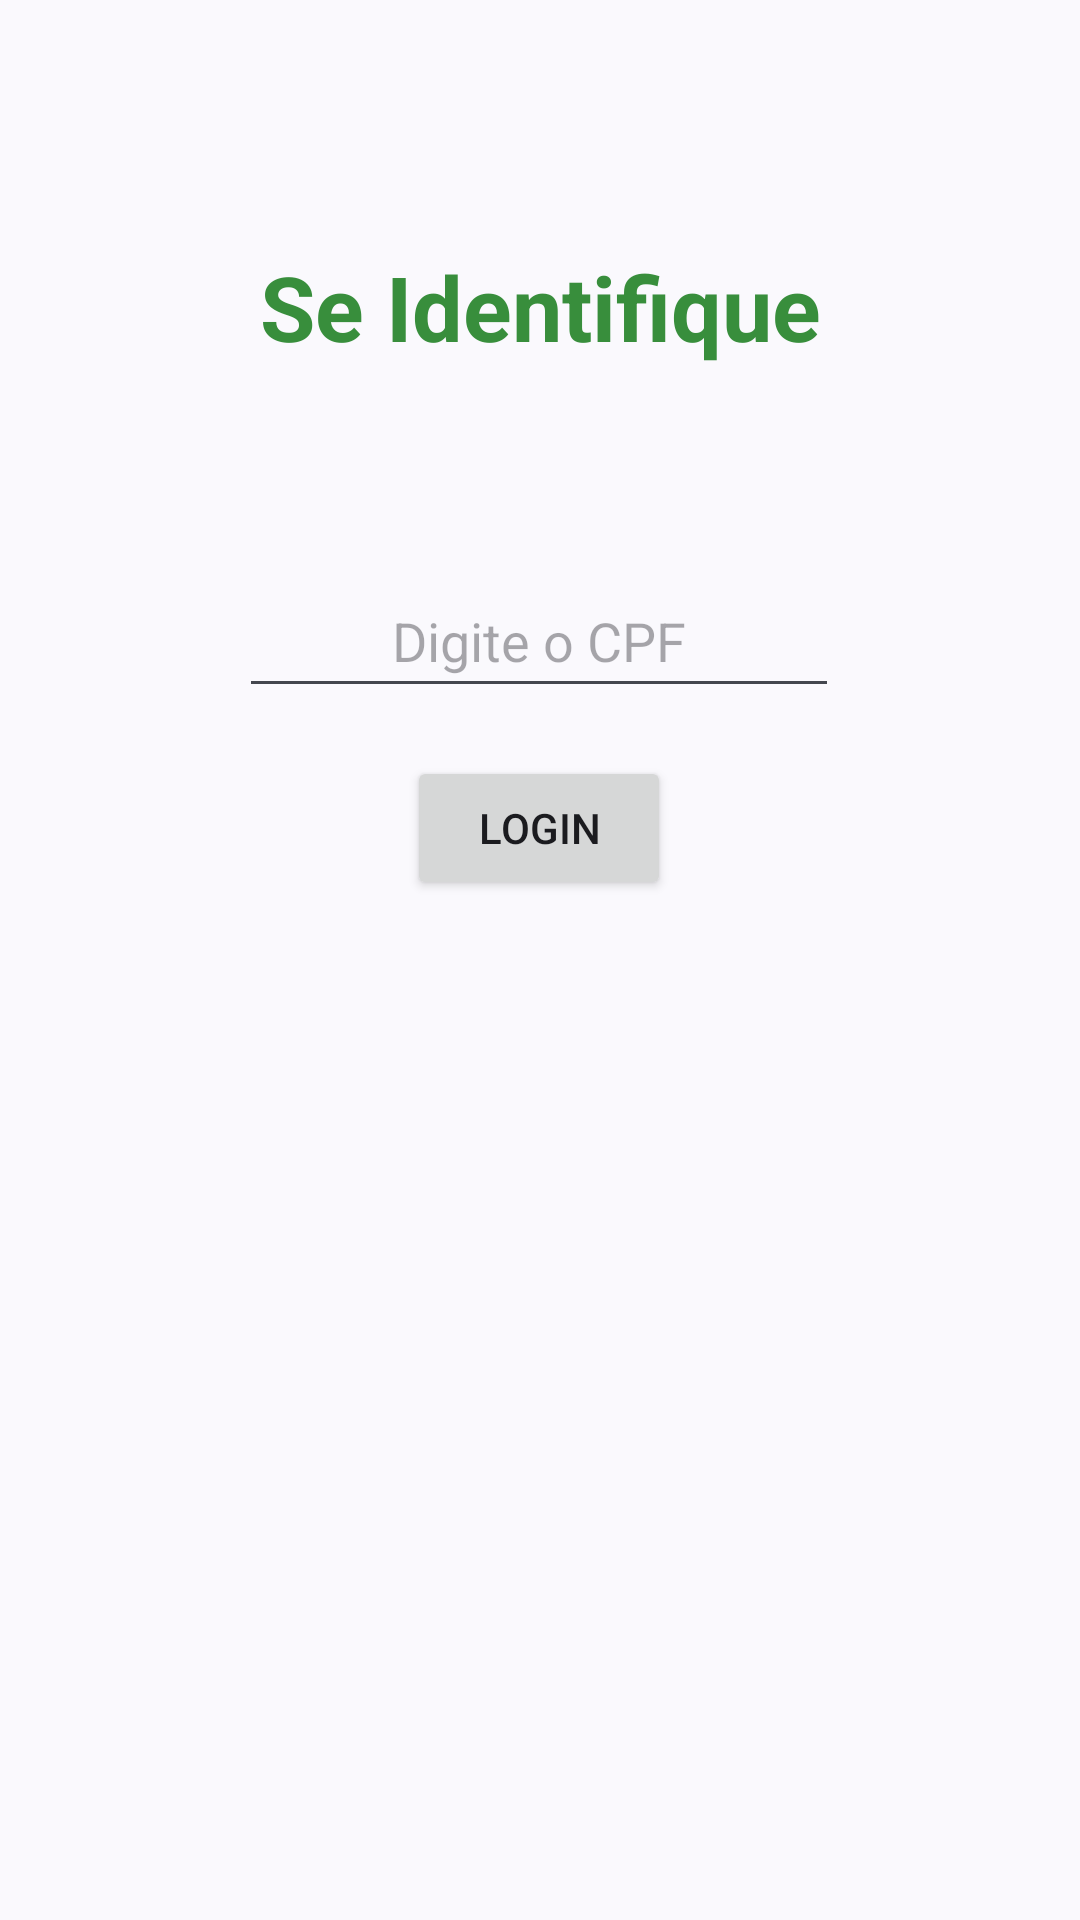

This screen was rendered from an Android layout file. Write that file and the resources it references.
<!-- AndroidManifest.xml: application theme Theme.FirebaseEva -->
<!-- res/layout/activity_login.xml -->
<?xml version="1.0" encoding="utf-8"?>
<androidx.constraintlayout.widget.ConstraintLayout xmlns:android="http://schemas.android.com/apk/res/android"
    xmlns:app="http://schemas.android.com/apk/res-auto"
    xmlns:tools="http://schemas.android.com/tools"
    android:layout_width="match_parent"
    android:layout_height="match_parent"
    android:orientation="vertical"
    android:padding="16dp">

    <EditText
        android:id="@+id/editTextCpf"
        android:layout_width="200dp"
        android:layout_height="48dp"
        android:layout_marginBottom="16dp"
        android:gravity="center"
        android:hint="Digite o CPF"
        android:inputType="number"
        android:maxLength="11"
        app:layout_constraintBottom_toTopOf="@+id/buttonLogin"
        app:layout_constraintEnd_toEndOf="parent"
        app:layout_constraintHorizontal_bias="0.497"
        app:layout_constraintStart_toStartOf="parent" />

    <Button
        android:id="@+id/buttonLogin"
        android:layout_width="wrap_content"
        android:layout_height="wrap_content"
        android:layout_marginBottom="324dp"
        android:text="Login"
        app:layout_constraintBottom_toBottomOf="parent"
        app:layout_constraintEnd_toEndOf="parent"
        app:layout_constraintHorizontal_bias="0.498"
        app:layout_constraintStart_toStartOf="parent" />

    <TextView
        android:id="@+id/textViewIdentify"
        android:layout_width="wrap_content"
        android:layout_height="wrap_content"
        android:text="Se Identifique"
        android:textColor="@color/colorPrimaryDark"
        android:textSize="30sp"
        android:textStyle="bold"
        app:layout_constraintBottom_toTopOf="@+id/editTextCpf"
        app:layout_constraintEnd_toEndOf="parent"
        app:layout_constraintHorizontal_bias="0.5"
        app:layout_constraintStart_toStartOf="parent"
        app:layout_constraintTop_toTopOf="parent" />

</androidx.constraintlayout.widget.ConstraintLayout>
<!-- resources referenced by this layout -->
<resources>
  <color name="colorPrimaryDark">#388E3C</color>
  <style name="Theme.FirebaseEva" parent="Base.Theme.FirebaseEva" />
  <style name="Base.Theme.FirebaseEva" parent="Theme.Material3.DynamicColors.DayNight">
          
          <item name="windowActionBar">true</item>
          <item name="windowNoTitle">false</item>
  
          
          <item name="colorPrimary">@color/colorPrimary</item>
          <item name="colorPrimaryDark">@color/colorPrimaryDark</item>
          <item name="colorAccent">@color/colorAccent</item>
  
          
          <item name="actionBarStyle">@style/MyActionBar</item>
          <item name="android:actionBarStyle">@style/MyActionBar</item>
          <item name="android:statusBarColor">@color/colorPrimaryDark</item>
      </style>
  <color name="colorPrimary">#4CAF50</color>
  <color name="colorAccent">#009688</color>
  <style name="MyActionBar" parent="Widget.AppCompat.ActionBar.Solid">
          <item name="background">@color/colorPrimary</item>
          <item name="titleTextStyle">@style/MyActionBarTitleText</item>
      </style>
  <style name="MyActionBarTitleText" parent="TextAppearance.AppCompat.Widget.ActionBar.Title">
          <item name="android:textColor">@android:color/white</item> 
      </style>
</resources>
